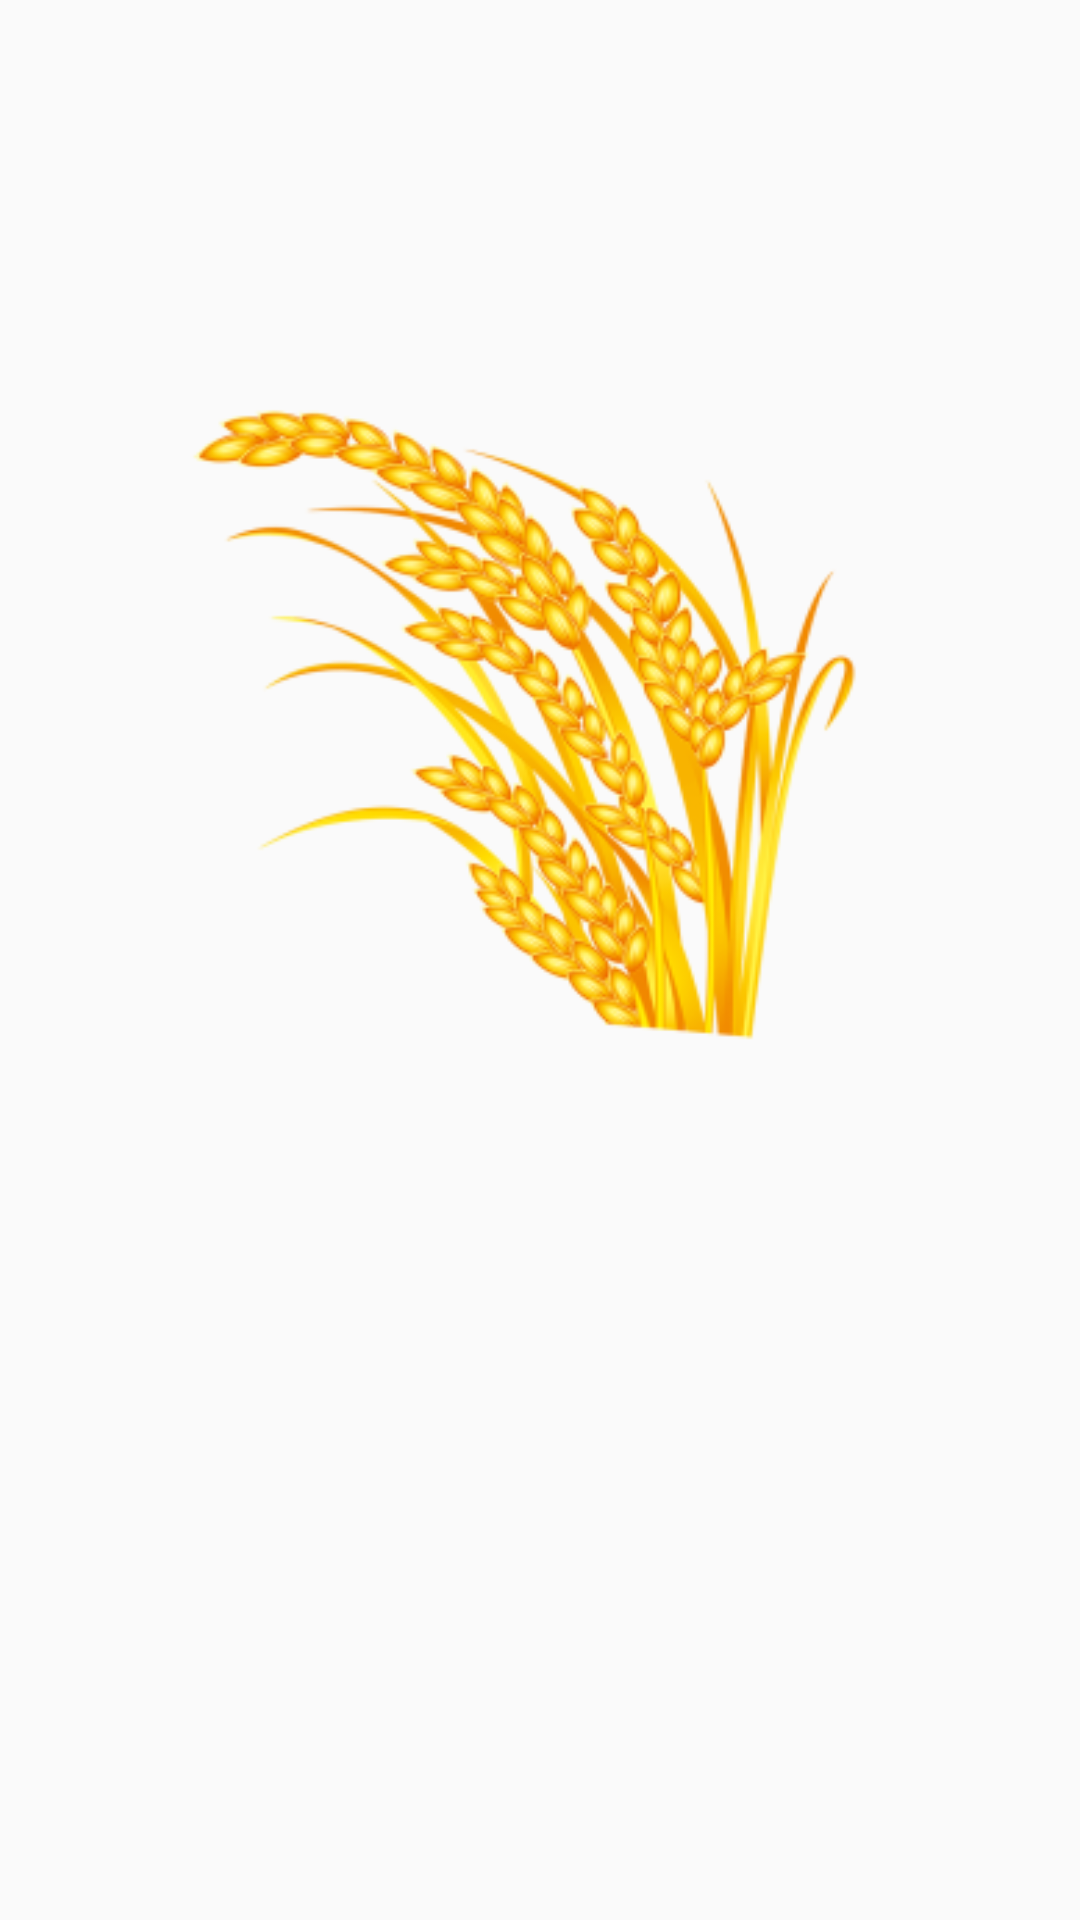

Produce the Android XML layout that renders to this screen, including the resource entries it uses.
<!-- AndroidManifest.xml: application theme Theme.AppCompat.Light.NoActionBar.FullScreen -->
<!-- res/layout/avtivity_main.xml -->
<?xml version="1.0" encoding="utf-8"?>
<androidx.constraintlayout.widget.ConstraintLayout xmlns:android="http://schemas.android.com/apk/res/android"
    xmlns:app="http://schemas.android.com/apk/res-auto"
    xmlns:tools="http://schemas.android.com/tools"
    android:id="@+id/frameLayout"
    android:layout_width="match_parent"
    android:layout_height="match_parent"
    android:background="@drawable/background"
    tools:context=".MainActivity">

    <ImageView
        android:id="@+id/imageView"
        android:layout_width="300dip"
        android:layout_height="400dip"
        android:layout_marginStart="24dp"
        android:layout_marginLeft="24dp"
        android:layout_marginTop="36dp"
        android:layout_marginEnd="24dp"
        android:layout_marginRight="24dp"
        app:layout_constraintEnd_toEndOf="parent"
        app:layout_constraintHorizontal_bias="0.301"
        app:layout_constraintStart_toStartOf="parent"
        app:layout_constraintTop_toTopOf="parent"
        app:srcCompat="@mipmap/ic_launcher_foreground" />
</androidx.constraintlayout.widget.ConstraintLayout>
<!-- resources referenced by this layout -->
<resources>
  <!-- mipmap ic_launcher_foreground: png bitmap (mipmap-hdpi, 19401 bytes) -->
  <style name="Theme.AppCompat.Light.NoActionBar.FullScreen" parent="@style/Theme.AppCompat.Light.NoActionBar">
          <item name="android:windowNoTitle">true</item>
          <item name="android:windowActionBar">false</item>
          <item name="android:windowFullscreen">true</item>
          <item name="android:windowContentOverlay">@null</item>
      </style>
</resources>
